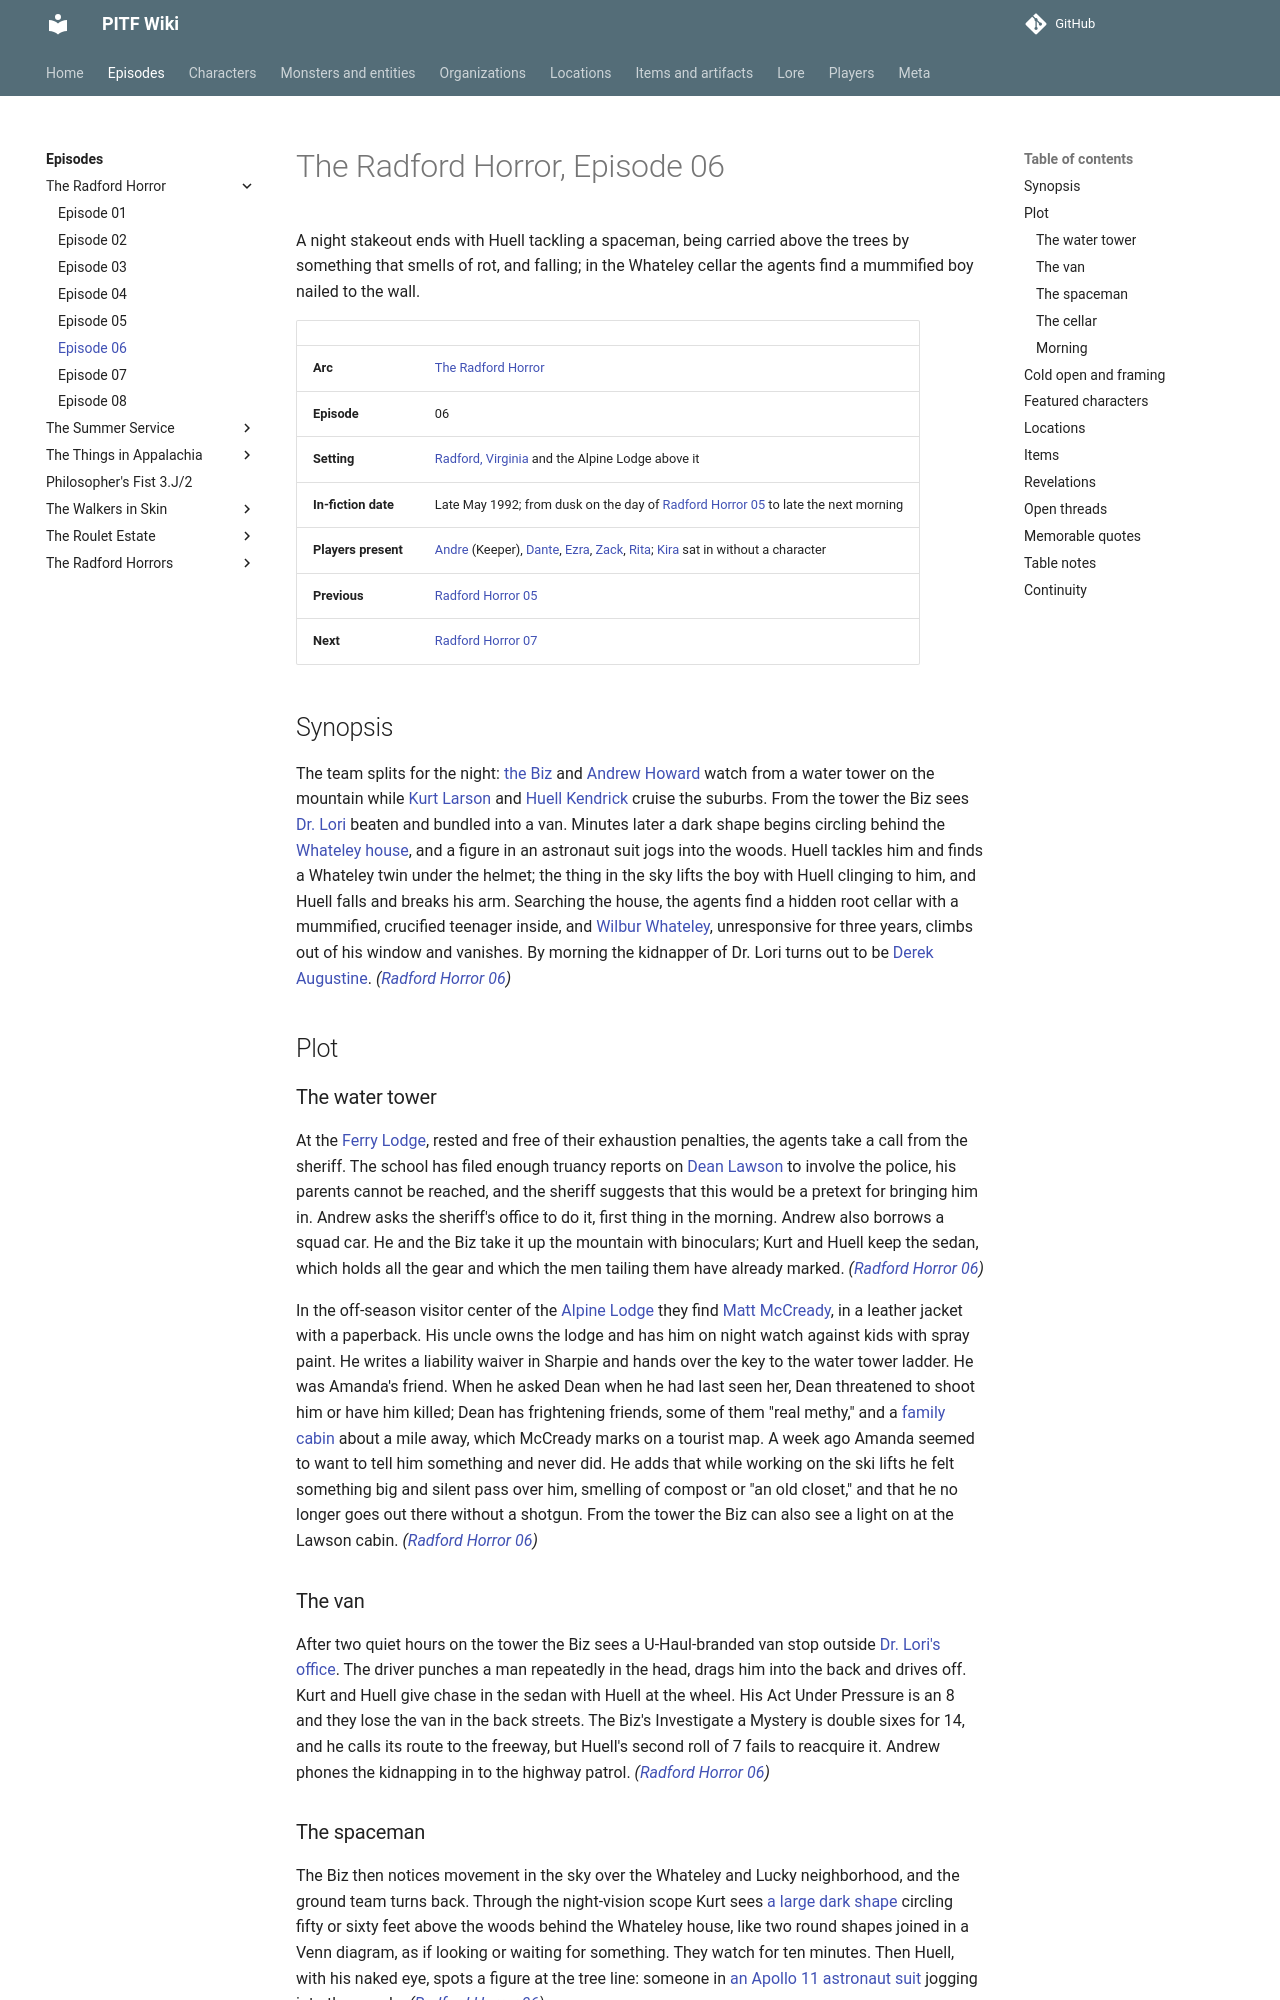

repository: AndreTInfante/pitf-wiki · page: episodes/radford-horror/06/index.html · generator: mkdocs

# The Radford Horror, Episode 06

A night stakeout ends with Huell tackling a spaceman, being carried above the trees by something that smells of rot, and falling; in the Whateley cellar the agents find a mummified boy nailed to the wall.

| | |
|---|---|
| **Arc** | [The Radford Horror](index.md) |
| **Episode** | 06 |
| **Setting** | [Radford, Virginia](../../locations/radford-virginia.md) and the Alpine Lodge above it |
| **In-fiction date** | Late May 1992; from dusk on the day of [Radford Horror 05](05.md) to late the next morning |
| **Players present** | [Andre](../../players/andre.md) (Keeper), [Dante](../../players/dante.md), [Ezra](../../players/ezra.md), [Zack](../../players/zack.md), [Rita](../../players/rita.md); [Kira](../../players/guests.md) sat in without a character |
| **Previous** | [Radford Horror 05](05.md) |
| **Next** | [Radford Horror 07](07.md) |

## Synopsis

The team splits for the night: [the Biz](../../characters/dick-baxter.md) and [Andrew Howard](../../characters/andrew-howard.md) watch from a water tower on the mountain while [Kurt Larson](../../characters/kurt-larson.md) and [Huell Kendrick](../../characters/huell-kendrick.md) cruise the suburbs. From the tower the Biz sees [Dr. Lori](../../characters/lawrence-lori.md) beaten and bundled into a van. Minutes later a dark shape begins circling behind the [Whateley house](../../locations/whateley-house.md), and a figure in an astronaut suit jogs into the woods. Huell tackles him and finds a Whateley twin under the helmet; the thing in the sky lifts the boy with Huell clinging to him, and Huell falls and breaks his arm. Searching the house, the agents find a hidden root cellar with a mummified, crucified teenager inside, and [Wilbur Whateley](../../characters/wilbur-whateley.md), unresponsive for three years, climbs out of his window and vanishes. By morning the kidnapper of Dr. Lori turns out to be [Derek Augustine](../../characters/derek-augustine.md). *([Radford Horror 06](06.md))*

## Plot

### The water tower

At the [Ferry Lodge](../../locations/ferry-lodge.md), rested and free of their exhaustion penalties, the agents take a call from the sheriff. The school has filed enough truancy reports on [Dean Lawson](../../characters/dean-lawson.md) to involve the police, his parents cannot be reached, and the sheriff suggests that this would be a pretext for bringing him in. Andrew asks the sheriff's office to do it, first thing in the morning. Andrew also borrows a squad car. He and the Biz take it up the mountain with binoculars; Kurt and Huell keep the sedan, which holds all the gear and which the men tailing them have already marked. *([Radford Horror 06](06.md))*

In the off-season visitor center of the [Alpine Lodge](../../locations/alpine-lodge.md) they find [Matt McCready](../../characters/matt-mccready.md), in a leather jacket with a paperback. His uncle owns the lodge and has him on night watch against kids with spray paint. He writes a liability waiver in Sharpie and hands over the key to the water tower ladder. He was Amanda's friend. When he asked Dean when he had last seen her, Dean threatened to shoot him or have him killed; Dean has frightening friends, some of them "real methy," and a [family cabin](../../locations/lawson-cabin.md) about a mile away, which McCready marks on a tourist map. A week ago Amanda seemed to want to tell him something and never did. He adds that while working on the ski lifts he felt something big and silent pass over him, smelling of compost or "an old closet," and that he no longer goes out there without a shotgun. From the tower the Biz can also see a light on at the Lawson cabin. *([Radford Horror 06](06.md))*

### The van

After two quiet hours on the tower the Biz sees a U-Haul-branded van stop outside [Dr. Lori's office](../../locations/dr-loris-office.md). The driver punches a man repeatedly in the head, drags him into the back and drives off. Kurt and Huell give chase in the sedan with Huell at the wheel. His Act Under Pressure is an 8 and they lose the van in the back streets. The Biz's Investigate a Mystery is double sixes for 14, and he calls its route to the freeway, but Huell's second roll of 7 fails to reacquire it. Andrew phones the kidnapping in to the highway patrol. *([Radford Horror 06](06.md))*
